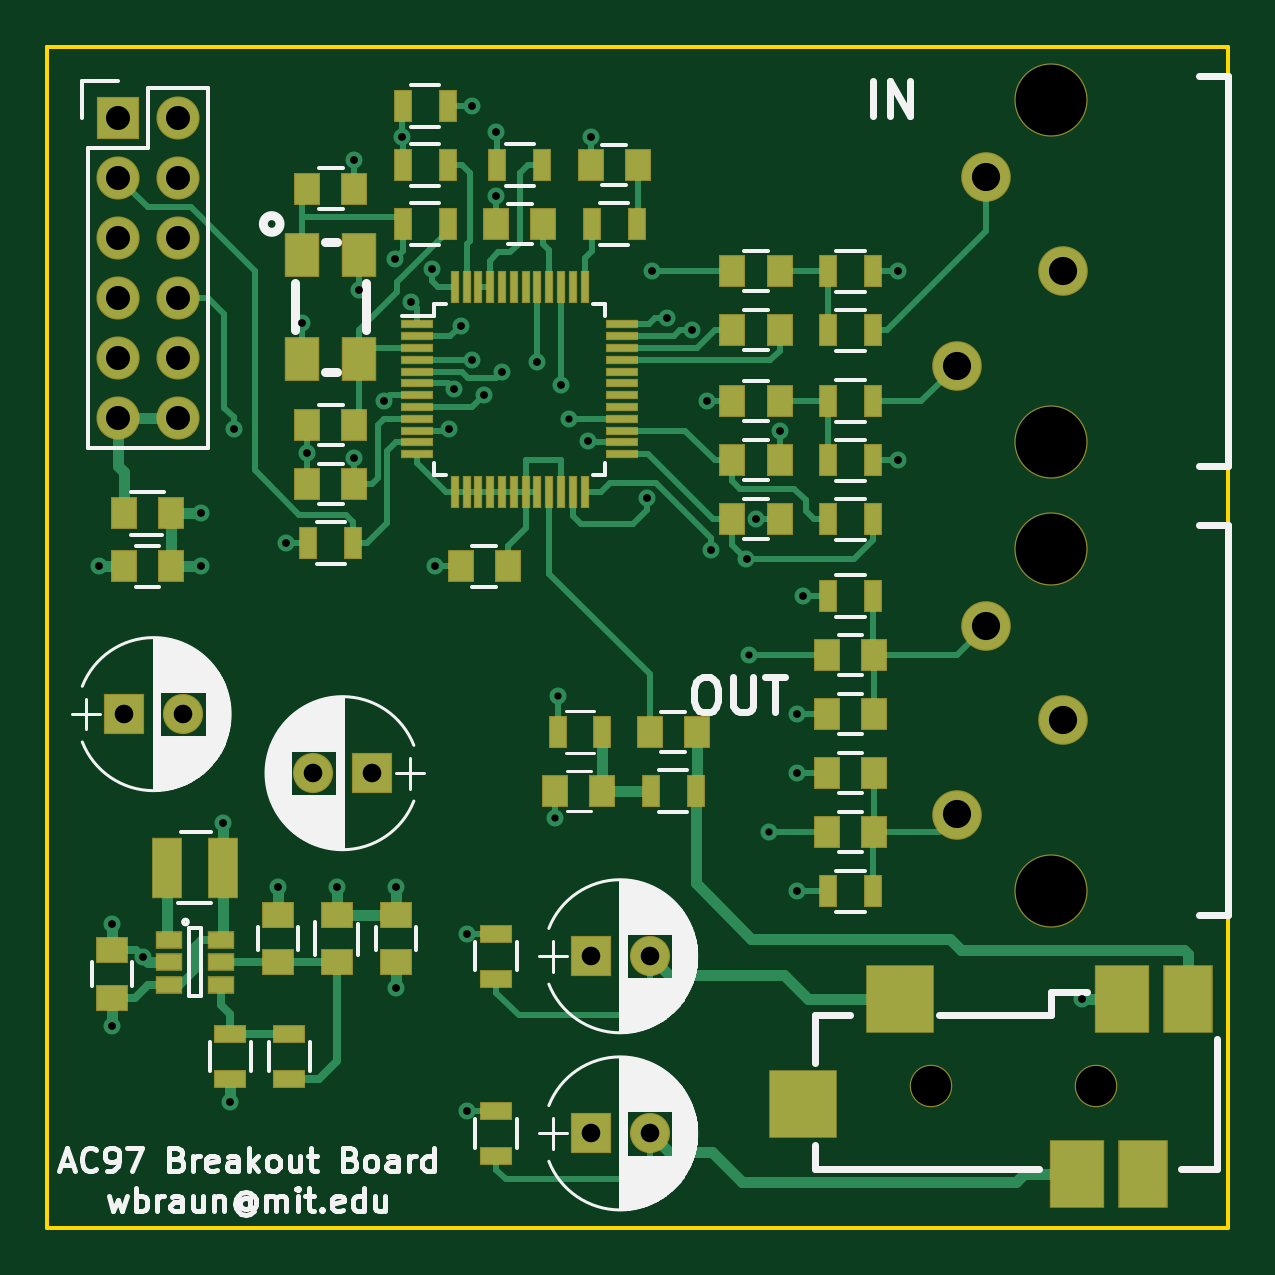
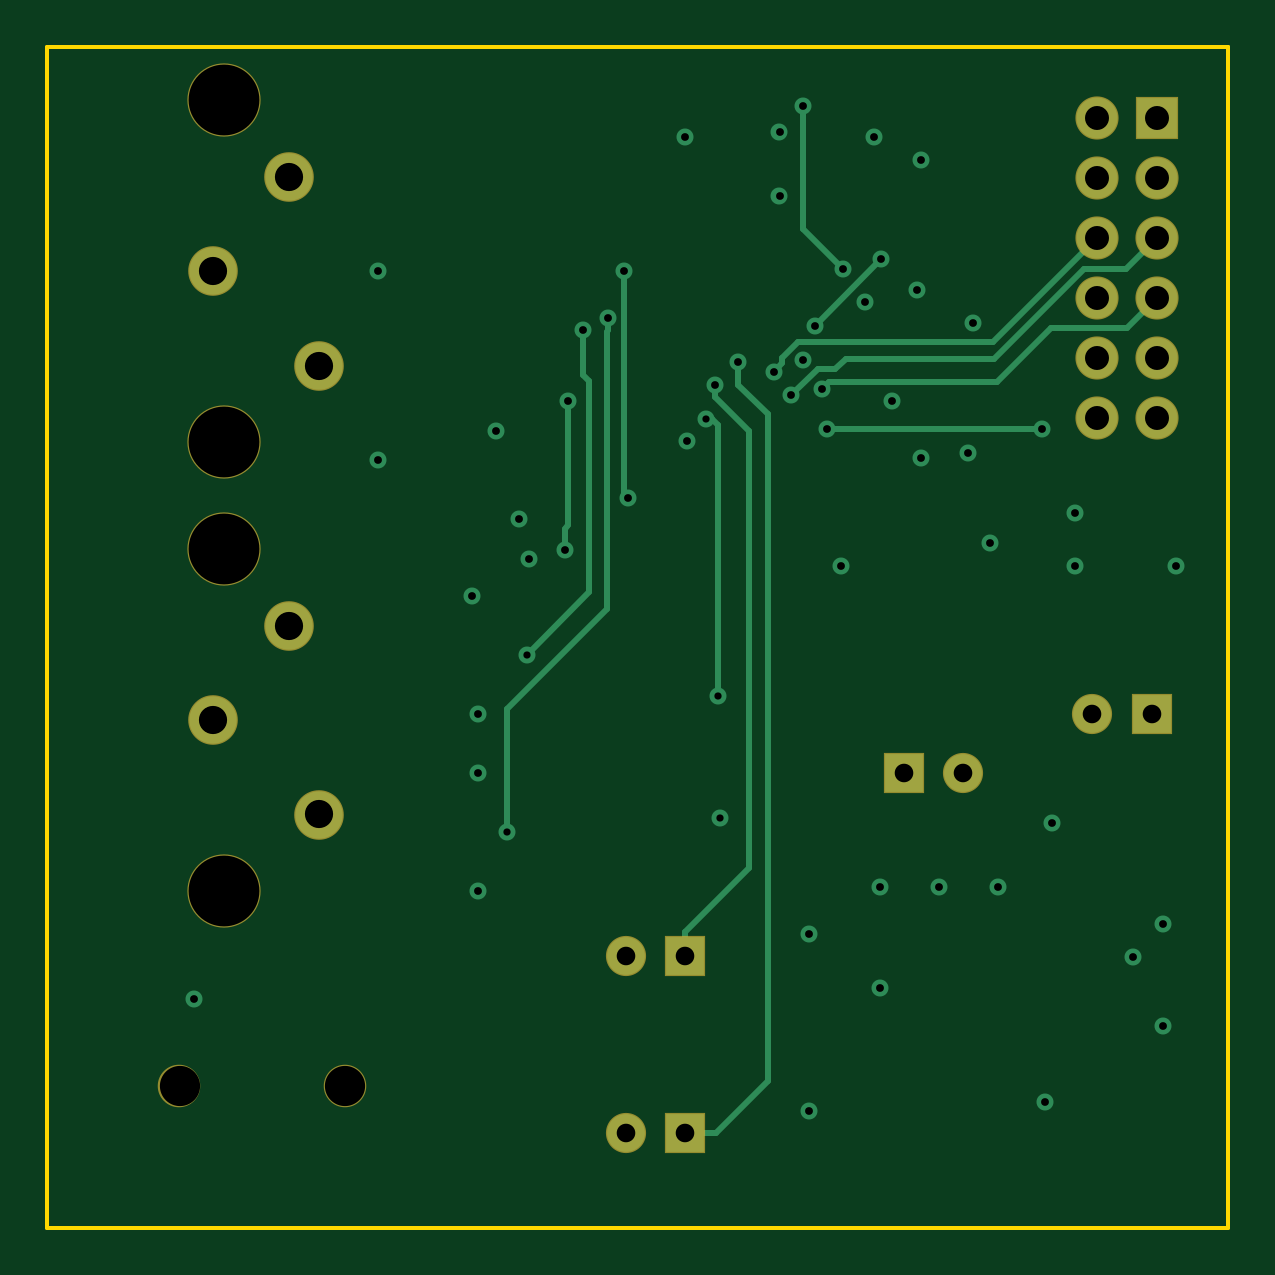
Circuit board: 8 layer files. Board 50.0 x 50.0 mm.
- bottom_copper: ac97_pmod-B.Cu.gbl (5446 bytes)
- bottom_mask: ac97_pmod-B.Mask.gbs (1368 bytes)
- bottom_silk: ac97_pmod-B.SilkS.gbo (297 bytes)
- outline: ac97_pmod-Edge.Cuts.gm1 (633 bytes)
- top_copper: ac97_pmod-F.Cu.gtl (22289 bytes)
- top_mask: ac97_pmod-F.Mask.gts (5724 bytes)
- top_silk: ac97_pmod-F.SilkS.gto (46428 bytes)
- drill: ac97_pmod.drl (1715 bytes)

=== bottom_copper: ac97_pmod-B.Cu.gbl ===
G04 #@! TF.FileFunction,Copper,L4,Bot,Signal*
%FSLAX46Y46*%
G04 Gerber Fmt 4.6, Leading zero omitted, Abs format (unit mm)*
G04 Created by KiCad (PCBNEW 4.0.6-e0-6349~53~ubuntu14.04.1) date Sun Oct 15 19:31:36 2017*
%MOMM*%
%LPD*%
G01*
G04 APERTURE LIST*
%ADD10C,0.100000*%
%ADD11C,2.000000*%
%ADD12R,1.727200X1.727200*%
%ADD13O,1.727200X1.727200*%
%ADD14R,1.600000X1.600000*%
%ADD15C,1.600000*%
%ADD16C,0.720000*%
%ADD17C,0.240000*%
G04 APERTURE END LIST*
D10*
D11*
X183000000Y-128500000D03*
X178500000Y-132500000D03*
X179750000Y-124500000D03*
X183000000Y-109500000D03*
X178500000Y-113500000D03*
X179750000Y-105500000D03*
D12*
X143000000Y-103000000D03*
D13*
X145540000Y-103000000D03*
X143000000Y-105540000D03*
X145540000Y-105540000D03*
X143000000Y-108080000D03*
X145540000Y-108080000D03*
X143000000Y-110620000D03*
X145540000Y-110620000D03*
X143000000Y-113160000D03*
X145540000Y-113160000D03*
X143000000Y-115700000D03*
X145540000Y-115700000D03*
D14*
X143250000Y-128250000D03*
D15*
X145750000Y-128250000D03*
D14*
X153750000Y-130750000D03*
D15*
X151250000Y-130750000D03*
D14*
X163000000Y-138500000D03*
D15*
X165500000Y-138500000D03*
D14*
X163000000Y-146000000D03*
D15*
X165500000Y-146000000D03*
D16*
X142750000Y-141450000D03*
X147450000Y-132850000D03*
X146500000Y-122000000D03*
X146500000Y-119750000D03*
X150100000Y-121000000D03*
X153000000Y-117400000D03*
X159000000Y-103600000D03*
X155400000Y-110800000D03*
X161500000Y-132650000D03*
X157750000Y-145050000D03*
X157750000Y-137550000D03*
X183800000Y-140300000D03*
X171750000Y-135750000D03*
X171750000Y-130750000D03*
X171750000Y-128250000D03*
X153000000Y-104800000D03*
X144050000Y-138550000D03*
X142750000Y-137150000D03*
X147750000Y-144650000D03*
X154750000Y-139850000D03*
X149750000Y-135550000D03*
X142200000Y-122000000D03*
X156400000Y-122000000D03*
X176000000Y-109500000D03*
X176000000Y-117500000D03*
X171000000Y-116250000D03*
X172000000Y-123250000D03*
X162900000Y-116700000D03*
X151000000Y-117200000D03*
X155000000Y-103800000D03*
X150800000Y-111700000D03*
X153200000Y-110300000D03*
X159000000Y-106300000D03*
X163000000Y-103800000D03*
X170020002Y-120000000D03*
X154250000Y-115000000D03*
X158000000Y-113250000D03*
X154750000Y-135550000D03*
X152250000Y-135550000D03*
X169600000Y-121700000D03*
X157500000Y-111800000D03*
X154700000Y-109000000D03*
X161750000Y-114300000D03*
X160750000Y-113350000D03*
X170550000Y-133250000D03*
X166250000Y-111500000D03*
X169700000Y-125750000D03*
X167300000Y-112000000D03*
X167940000Y-115000000D03*
X168100000Y-121300000D03*
X165400000Y-119100000D03*
X165600000Y-109500000D03*
X158500000Y-114750000D03*
X159250000Y-113750000D03*
X157200000Y-114500000D03*
X147900000Y-116200000D03*
X157000000Y-116200000D03*
X156300000Y-109400000D03*
X158000000Y-102500000D03*
X162100000Y-115750000D03*
X161600000Y-127500000D03*
D17*
X154700000Y-109000000D02*
X157500000Y-111800000D01*
X163000000Y-138500000D02*
X163000000Y-137460000D01*
X161750000Y-114809116D02*
X161750000Y-114300000D01*
X163000000Y-137460000D02*
X160300000Y-134760000D01*
X160300000Y-134760000D02*
X160300000Y-116259116D01*
X160300000Y-116259116D02*
X161750000Y-114809116D01*
X159500000Y-143800000D02*
X161700000Y-146000000D01*
X161700000Y-146000000D02*
X163000000Y-146000000D01*
X159500000Y-115550000D02*
X159500000Y-143800000D01*
X160750000Y-114300000D02*
X159500000Y-115550000D01*
X160750000Y-113350000D02*
X160750000Y-114300000D01*
X166300000Y-123800000D02*
X170550000Y-128050000D01*
X170550000Y-128050000D02*
X170550000Y-133250000D01*
X166300000Y-112059116D02*
X166300000Y-123800000D01*
X166250000Y-111500000D02*
X166250000Y-112009116D01*
X166250000Y-112009116D02*
X166300000Y-112059116D01*
X169700000Y-125750000D02*
X167050000Y-123100000D01*
X167050000Y-123100000D02*
X167050000Y-114150000D01*
X167050000Y-114150000D02*
X167300000Y-113900000D01*
X167300000Y-113900000D02*
X167300000Y-112000000D01*
X167940000Y-120240000D02*
X168100000Y-120400000D01*
X168100000Y-120400000D02*
X168100000Y-121300000D01*
X167940000Y-115000000D02*
X167940000Y-120240000D01*
X165600000Y-110009116D02*
X165600000Y-118900000D01*
X165600000Y-118900000D02*
X165400000Y-119100000D01*
X165600000Y-109500000D02*
X165600000Y-110009116D01*
X158500000Y-114750000D02*
X157390001Y-113640001D01*
X157390001Y-113640001D02*
X156640001Y-113640001D01*
X156640001Y-113640001D02*
X156200000Y-113200000D01*
X156200000Y-113200000D02*
X149900000Y-113200000D01*
X149900000Y-113200000D02*
X146100000Y-109400000D01*
X146100000Y-109400000D02*
X144320000Y-109400000D01*
X144320000Y-109400000D02*
X143000000Y-108080000D01*
X159250000Y-113750000D02*
X158890001Y-113390001D01*
X158890001Y-113390001D02*
X158890001Y-113192799D01*
X158890001Y-113192799D02*
X158197202Y-112500000D01*
X158197202Y-112500000D02*
X149960000Y-112500000D01*
X149960000Y-112500000D02*
X145540000Y-108080000D01*
X149800000Y-114200000D02*
X156900000Y-114200000D01*
X156900000Y-114200000D02*
X157200000Y-114500000D01*
X149800000Y-114200000D02*
X147500000Y-111900000D01*
X147500000Y-111900000D02*
X144280000Y-111900000D01*
X144280000Y-111900000D02*
X143000000Y-110620000D01*
X150500000Y-116200000D02*
X147900000Y-116200000D01*
X157000000Y-116200000D02*
X150500000Y-116200000D01*
X158000000Y-102500000D02*
X158000000Y-107700000D01*
X158000000Y-107700000D02*
X156300000Y-109400000D01*
X161600000Y-116000000D02*
X161850000Y-115750000D01*
X161850000Y-115750000D02*
X162100000Y-115750000D01*
X161600000Y-126990884D02*
X161600000Y-116000000D01*
X161600000Y-127500000D02*
X161600000Y-126990884D01*
M02*

=== bottom_mask: ac97_pmod-B.Mask.gbs ===
G04 #@! TF.FileFunction,Soldermask,Bot*
%FSLAX46Y46*%
G04 Gerber Fmt 4.6, Leading zero omitted, Abs format (unit mm)*
G04 Created by KiCad (PCBNEW 4.0.6-e0-6349~53~ubuntu14.04.1) date Sun Oct 15 19:31:36 2017*
%MOMM*%
%LPD*%
G01*
G04 APERTURE LIST*
%ADD10C,0.100000*%
%ADD11C,1.800000*%
%ADD12C,2.100000*%
%ADD13C,3.100000*%
%ADD14R,1.827200X1.827200*%
%ADD15O,1.827200X1.827200*%
%ADD16R,1.700000X1.700000*%
%ADD17C,1.700000*%
G04 APERTURE END LIST*
D10*
D11*
X184400000Y-144000000D03*
X177400000Y-144000000D03*
D12*
X183000000Y-128500000D03*
X178500000Y-132500000D03*
X179750000Y-124500000D03*
D13*
X182500000Y-135750000D03*
X182500000Y-121250000D03*
D12*
X183000000Y-109500000D03*
X178500000Y-113500000D03*
X179750000Y-105500000D03*
D13*
X182500000Y-116750000D03*
X182500000Y-102250000D03*
D14*
X143000000Y-103000000D03*
D15*
X145540000Y-103000000D03*
X143000000Y-105540000D03*
X145540000Y-105540000D03*
X143000000Y-108080000D03*
X145540000Y-108080000D03*
X143000000Y-110620000D03*
X145540000Y-110620000D03*
X143000000Y-113160000D03*
X145540000Y-113160000D03*
X143000000Y-115700000D03*
X145540000Y-115700000D03*
D16*
X143250000Y-128250000D03*
D17*
X145750000Y-128250000D03*
D16*
X153750000Y-130750000D03*
D17*
X151250000Y-130750000D03*
D16*
X163000000Y-138500000D03*
D17*
X165500000Y-138500000D03*
D16*
X163000000Y-146000000D03*
D17*
X165500000Y-146000000D03*
M02*

=== bottom_silk: ac97_pmod-B.SilkS.gbo ===
G04 #@! TF.FileFunction,Legend,Bot*
%FSLAX46Y46*%
G04 Gerber Fmt 4.6, Leading zero omitted, Abs format (unit mm)*
G04 Created by KiCad (PCBNEW 4.0.6-e0-6349~53~ubuntu14.04.1) date Sun Oct 15 19:31:36 2017*
%MOMM*%
%LPD*%
G01*
G04 APERTURE LIST*
%ADD10C,0.100000*%
G04 APERTURE END LIST*
D10*
M02*

=== outline: ac97_pmod-Edge.Cuts.gm1 ===
G04 #@! TF.FileFunction,Profile,NP*
%FSLAX46Y46*%
G04 Gerber Fmt 4.6, Leading zero omitted, Abs format (unit mm)*
G04 Created by KiCad (PCBNEW 4.0.6-e0-6349~53~ubuntu14.04.1) date Sun Oct 15 19:31:36 2017*
%MOMM*%
%LPD*%
G01*
G04 APERTURE LIST*
%ADD10C,0.100000*%
%ADD11C,0.150000*%
G04 APERTURE END LIST*
D10*
D11*
X140000000Y-150000000D02*
X140000000Y-148000000D01*
X190000000Y-150000000D02*
X140000000Y-150000000D01*
X190000000Y-100000000D02*
X190000000Y-150000000D01*
X140000000Y-100000000D02*
X190000000Y-100000000D01*
X140000000Y-148000000D02*
X140000000Y-100000000D01*
X140000000Y-100000000D02*
X174000000Y-100000000D01*
M02*

=== top_copper: ac97_pmod-F.Cu.gtl (22289 bytes, source omitted) ===
=== top_mask: ac97_pmod-F.Mask.gts ===
G04 #@! TF.FileFunction,Soldermask,Top*
%FSLAX46Y46*%
G04 Gerber Fmt 4.6, Leading zero omitted, Abs format (unit mm)*
G04 Created by KiCad (PCBNEW 4.0.6-e0-6349~53~ubuntu14.04.1) date Sun Oct 15 19:31:36 2017*
%MOMM*%
%LPD*%
G01*
G04 APERTURE LIST*
%ADD10C,0.100000*%
%ADD11R,1.350000X1.100000*%
%ADD12R,1.100000X1.350000*%
%ADD13R,2.900000X2.900000*%
%ADD14R,2.300000X2.900000*%
%ADD15R,2.100000X2.900000*%
%ADD16C,1.800000*%
%ADD17R,1.300000X2.600000*%
%ADD18C,2.100000*%
%ADD19C,3.100000*%
%ADD20R,1.400000X0.800000*%
%ADD21R,0.800000X1.400000*%
%ADD22R,1.160000X0.750000*%
%ADD23R,1.400000X0.350000*%
%ADD24R,0.350000X1.400000*%
%ADD25R,1.500000X1.900000*%
%ADD26R,1.827200X1.827200*%
%ADD27O,1.827200X1.827200*%
%ADD28R,1.700000X1.700000*%
%ADD29C,1.700000*%
G04 APERTURE END LIST*
D10*
D11*
X142750000Y-140250000D03*
X142750000Y-138250000D03*
X149750000Y-138750000D03*
X149750000Y-136750000D03*
X154750000Y-136750000D03*
X154750000Y-138750000D03*
D12*
X165500000Y-129000000D03*
X167500000Y-129000000D03*
X151000000Y-116000000D03*
X153000000Y-116000000D03*
X165000000Y-105000000D03*
X163000000Y-105000000D03*
X171000000Y-112000000D03*
X169000000Y-112000000D03*
X153000000Y-106000000D03*
X151000000Y-106000000D03*
X159500000Y-122000000D03*
X157500000Y-122000000D03*
X159000000Y-107500000D03*
X161000000Y-107500000D03*
X175000000Y-133250000D03*
X173000000Y-133250000D03*
X175000000Y-125750000D03*
X173000000Y-125750000D03*
X173000000Y-130750000D03*
X175000000Y-130750000D03*
X175000000Y-128250000D03*
X173000000Y-128250000D03*
X171000000Y-115000000D03*
X169000000Y-115000000D03*
X171000000Y-109500000D03*
X169000000Y-109500000D03*
X145250000Y-122000000D03*
X143250000Y-122000000D03*
D11*
X152250000Y-138750000D03*
X152250000Y-136750000D03*
D12*
X143250000Y-119750000D03*
X145250000Y-119750000D03*
D13*
X172000000Y-144750000D03*
X176100000Y-140300000D03*
D14*
X185500000Y-140300000D03*
D15*
X188300000Y-140300000D03*
X186400000Y-147700000D03*
D14*
X183600000Y-147700000D03*
D16*
X184400000Y-144000000D03*
X177400000Y-144000000D03*
D17*
X147450000Y-134750000D03*
X145050000Y-134750000D03*
D18*
X183000000Y-128500000D03*
X178500000Y-132500000D03*
X179750000Y-124500000D03*
D19*
X182500000Y-135750000D03*
X182500000Y-121250000D03*
D18*
X183000000Y-109500000D03*
X178500000Y-113500000D03*
X179750000Y-105500000D03*
D19*
X182500000Y-116750000D03*
X182500000Y-102250000D03*
D20*
X150250000Y-143700000D03*
X150250000Y-141800000D03*
X147750000Y-141800000D03*
X147750000Y-143700000D03*
D21*
X165550000Y-131500000D03*
X167450000Y-131500000D03*
X155050000Y-107500000D03*
X156950000Y-107500000D03*
X152950000Y-121000000D03*
X151050000Y-121000000D03*
X160950000Y-105000000D03*
X159050000Y-105000000D03*
X156950000Y-102500000D03*
X155050000Y-102500000D03*
X156950000Y-105000000D03*
X155050000Y-105000000D03*
X163050000Y-107500000D03*
X164950000Y-107500000D03*
D20*
X159000000Y-139450000D03*
X159000000Y-137550000D03*
X159000000Y-146950000D03*
X159000000Y-145050000D03*
D21*
X173050000Y-135750000D03*
X174950000Y-135750000D03*
X174950000Y-123250000D03*
X173050000Y-123250000D03*
X174950000Y-117500000D03*
X173050000Y-117500000D03*
X173050000Y-109500000D03*
X174950000Y-109500000D03*
X174950000Y-115000000D03*
X173050000Y-115000000D03*
X174950000Y-112000000D03*
X173050000Y-112000000D03*
D22*
X145150000Y-137800000D03*
X145150000Y-138750000D03*
X145150000Y-139700000D03*
X147350000Y-139700000D03*
X147350000Y-137800000D03*
X147350000Y-138750000D03*
D23*
X155650000Y-111750000D03*
X155650000Y-112250000D03*
X155650000Y-112750000D03*
X155650000Y-113250000D03*
X155650000Y-113750000D03*
X155650000Y-114250000D03*
X155650000Y-114750000D03*
X155650000Y-115250000D03*
X155650000Y-115750000D03*
X155650000Y-116250000D03*
X155650000Y-116750000D03*
X155650000Y-117250000D03*
D24*
X157250000Y-118850000D03*
X157750000Y-118850000D03*
X158250000Y-118850000D03*
X158750000Y-118850000D03*
X159250000Y-118850000D03*
X159750000Y-118850000D03*
X160250000Y-118850000D03*
X160750000Y-118850000D03*
X161250000Y-118850000D03*
X161750000Y-118850000D03*
X162250000Y-118850000D03*
X162750000Y-118850000D03*
D23*
X164350000Y-117250000D03*
X164350000Y-116750000D03*
X164350000Y-116250000D03*
X164350000Y-115750000D03*
X164350000Y-115250000D03*
X164350000Y-114750000D03*
X164350000Y-114250000D03*
X164350000Y-113750000D03*
X164350000Y-113250000D03*
X164350000Y-112750000D03*
X164350000Y-112250000D03*
X164350000Y-111750000D03*
D24*
X162750000Y-110150000D03*
X162250000Y-110150000D03*
X161750000Y-110150000D03*
X161250000Y-110150000D03*
X160750000Y-110150000D03*
X160250000Y-110150000D03*
X159750000Y-110150000D03*
X159250000Y-110150000D03*
X158750000Y-110150000D03*
X158250000Y-110150000D03*
X157750000Y-110150000D03*
X157250000Y-110150000D03*
D25*
X153200000Y-113200000D03*
X150800000Y-113200000D03*
X153200000Y-108800000D03*
X150800000Y-108800000D03*
D26*
X143000000Y-103000000D03*
D27*
X145540000Y-103000000D03*
X143000000Y-105540000D03*
X145540000Y-105540000D03*
X143000000Y-108080000D03*
X145540000Y-108080000D03*
X143000000Y-110620000D03*
X145540000Y-110620000D03*
X143000000Y-113160000D03*
X145540000Y-113160000D03*
X143000000Y-115700000D03*
X145540000Y-115700000D03*
D12*
X169000000Y-117500000D03*
X171000000Y-117500000D03*
D21*
X174950000Y-120000000D03*
X173050000Y-120000000D03*
D12*
X153000000Y-118500000D03*
X151000000Y-118500000D03*
X169000000Y-120000000D03*
X171000000Y-120000000D03*
D28*
X143250000Y-128250000D03*
D29*
X145750000Y-128250000D03*
D28*
X153750000Y-130750000D03*
D29*
X151250000Y-130750000D03*
D28*
X163000000Y-138500000D03*
D29*
X165500000Y-138500000D03*
D28*
X163000000Y-146000000D03*
D29*
X165500000Y-146000000D03*
D12*
X163500000Y-131500000D03*
X161500000Y-131500000D03*
D21*
X161600000Y-129000000D03*
X163500000Y-129000000D03*
M02*

=== top_silk: ac97_pmod-F.SilkS.gto (46428 bytes, source omitted) ===
=== drill: ac97_pmod.drl ===
M48
;DRILL file {KiCad 4.0.6-e0-6349~53~ubuntu14.04.1} date Sun Oct 15 19:31:38 2017
;FORMAT={-:-/ absolute / inch / decimal}
FMAT,2
INCH,TZ
T1C0.012
T2C0.013
T3C0.031
T4C0.040
T5C0.047
T6C0.067
T7C0.118
%
G90
G05
M72
T1
X6.3583Y-5.2224
X6.3622Y-5.0197
X6.3819Y-4.5571
X6.6811Y-4.9508
X6.7146Y-5.2461
T2
X5.5984Y-4.8031
X5.6201Y-5.3996
X5.6201Y-5.5689
X5.6713Y-5.4547
X5.7677Y-4.7146
X5.7677Y-4.8031
X5.8051Y-5.2303
X5.8169Y-5.6949
X5.8228Y-4.5748
X5.8957Y-5.3366
X5.9094Y-4.7638
X5.937Y-4.3976
X5.9449Y-4.6142
X5.9941Y-5.3366
X6.0236Y-4.126
X6.0236Y-4.622
X6.0315Y-4.3425
X6.0728Y-4.5276
X6.0906Y-4.2913
X6.0925Y-5.3366
X6.0925Y-5.5059
X6.1024Y-4.0866
X6.1181Y-4.3622
X6.1535Y-4.3071
X6.1575Y-4.8031
X6.1811Y-4.5748
X6.189Y-4.5079
X6.2008Y-4.4016
X6.2106Y-5.4154
X6.2106Y-5.7106
X6.2205Y-4.0354
X6.2205Y-4.4587
X6.2402Y-4.5177
X6.2598Y-4.0787
X6.2598Y-4.185
X6.2697Y-4.4783
X6.3287Y-4.4626
X6.3681Y-4.5
X6.4134Y-4.5945
X6.4173Y-4.0866
X6.5118Y-4.689
X6.5197Y-4.311
X6.5453Y-4.3898
X6.5866Y-4.4094
X6.6118Y-4.5276
X6.6181Y-4.7756
X6.6772Y-4.7913
X6.6937Y-4.7244
X6.7323Y-4.5768
X6.7618Y-5.0492
X6.7618Y-5.1476
X6.7618Y-5.3445
X6.7717Y-4.8524
X6.9291Y-4.311
X6.9291Y-4.626
X7.2362Y-5.5236
T3
X5.6398Y-5.0492
X5.7382Y-5.0492
X5.9547Y-5.1476
X6.0531Y-5.1476
X6.4173Y-5.4528
X6.4173Y-5.748
X6.5157Y-5.4528
X6.5157Y-5.748
T4
X5.6299Y-4.0551
X5.6299Y-4.1551
X5.6299Y-4.2551
X5.6299Y-4.3551
X5.6299Y-4.4551
X5.6299Y-4.5551
X5.7299Y-4.0551
X5.7299Y-4.1551
X5.7299Y-4.2551
X5.7299Y-4.3551
X5.7299Y-4.4551
X5.7299Y-4.5551
T5
X7.0276Y-4.4685
X7.0276Y-5.2165
X7.0768Y-4.1535
X7.0768Y-4.9016
X7.2047Y-4.311
X7.2047Y-5.0591
T6
X6.9843Y-5.6693
X7.2598Y-5.6693
T7
X7.185Y-4.0256
X7.185Y-4.5965
X7.185Y-4.7736
X7.185Y-5.3445
T0
M30
